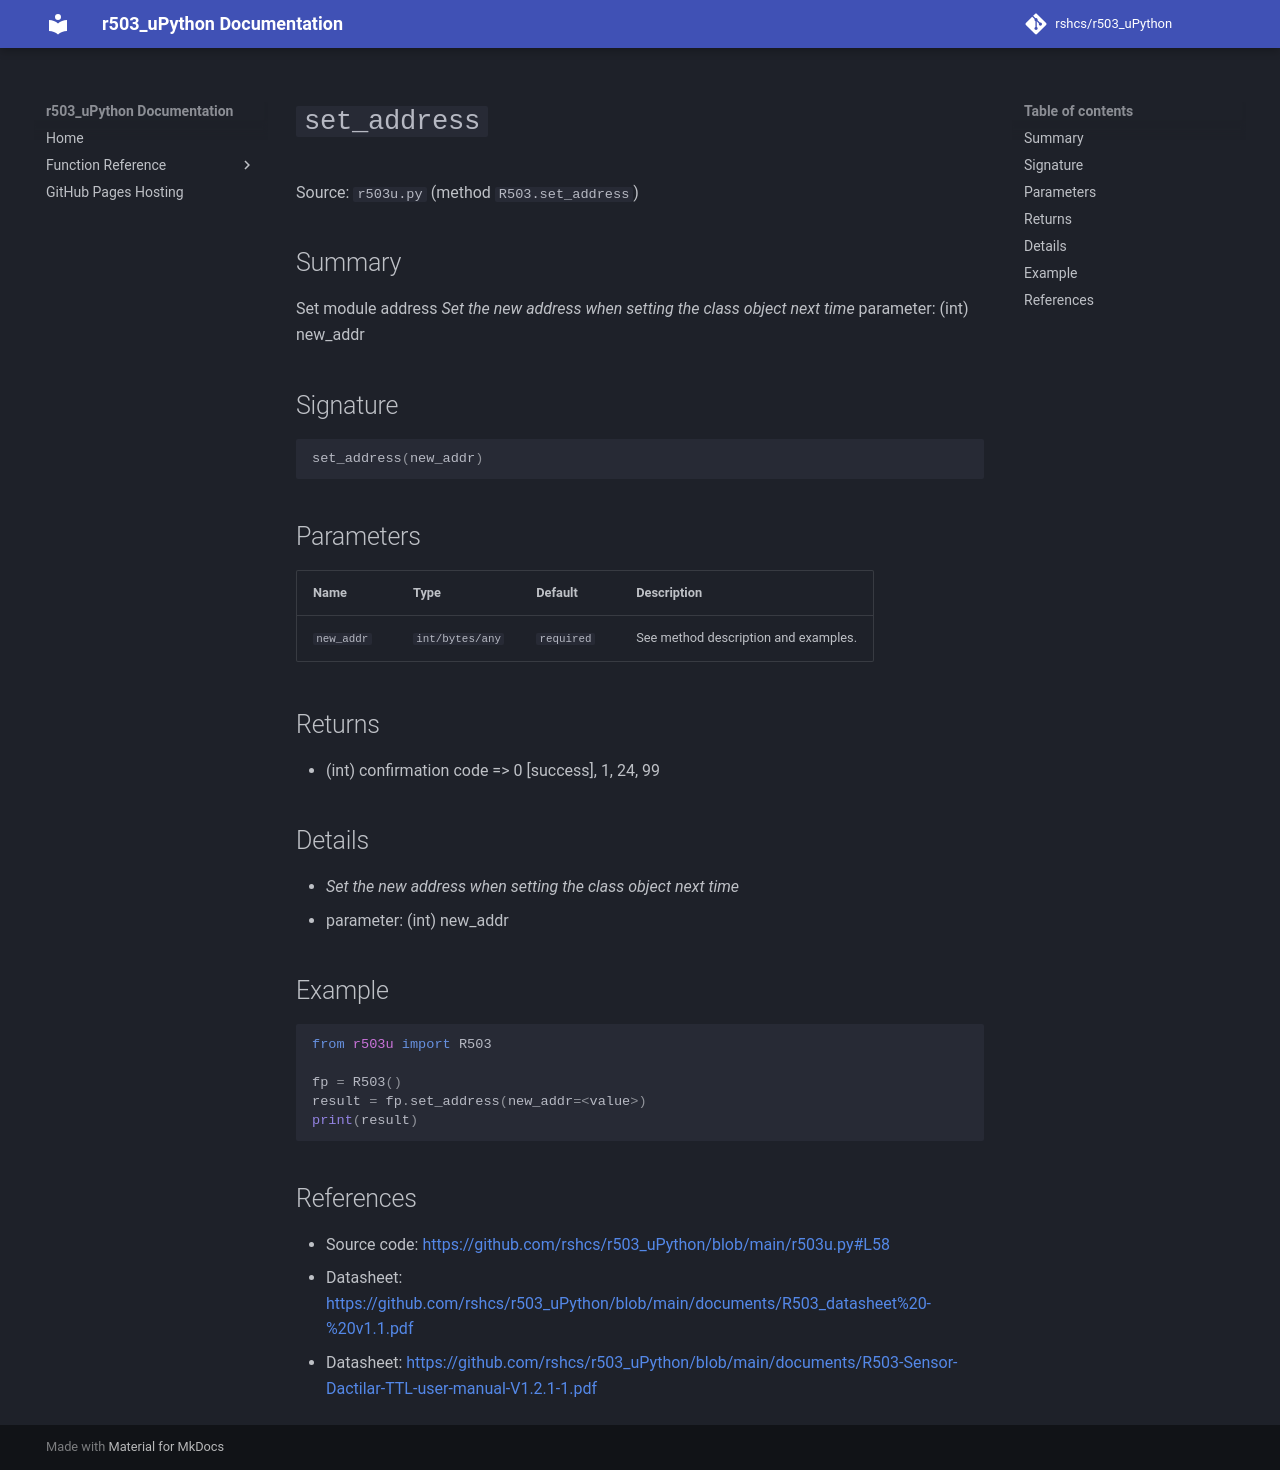

repository: rshcs/r503_uPython · page: functions/set_address/index.html · generator: mkdocs

# `set_address`

Source: `r503u.py` (method `R503.set_address`)

## Summary

Set module address *Set the new address when setting the class object next time* parameter: (int) new_addr

## Signature

```py
set_address(new_addr)
```

## Parameters

| Name | Type | Default | Description |
| --- | --- | --- | --- |
| `new_addr` | `int/bytes/any` | `required` | See method description and examples. |

## Returns

- (int) confirmation code => 0 [success], 1, 24, 99

## Details

- *Set the new address when setting the class object next time*
- parameter: (int) new_addr

## Example

```py
from r503u import R503

fp = R503()
result = fp.set_address(new_addr=<value>)
print(result)
```

## References

- Source code: [https://github.com/rshcs/r503_uPython/blob/main/r503u.py#L58](https://github.com/rshcs/r503_uPython/blob/main/r503u.py#L58)
- Datasheet: [https://github.com/rshcs/r503_uPython/blob/main/documents/R503_datasheet%20-%20v1.1.pdf](https://github.com/rshcs/r503_uPython/blob/main/documents/R503_datasheet%20-%20v1.1.pdf)
- Datasheet: [https://github.com/rshcs/r503_uPython/blob/main/documents/R503-Sensor-Dactilar-TTL-user-manual-V1.2.1-1.pdf](https://github.com/rshcs/r503_uPython/blob/main/documents/R503-Sensor-Dactilar-TTL-user-manual-V1.2.1-1.pdf)
